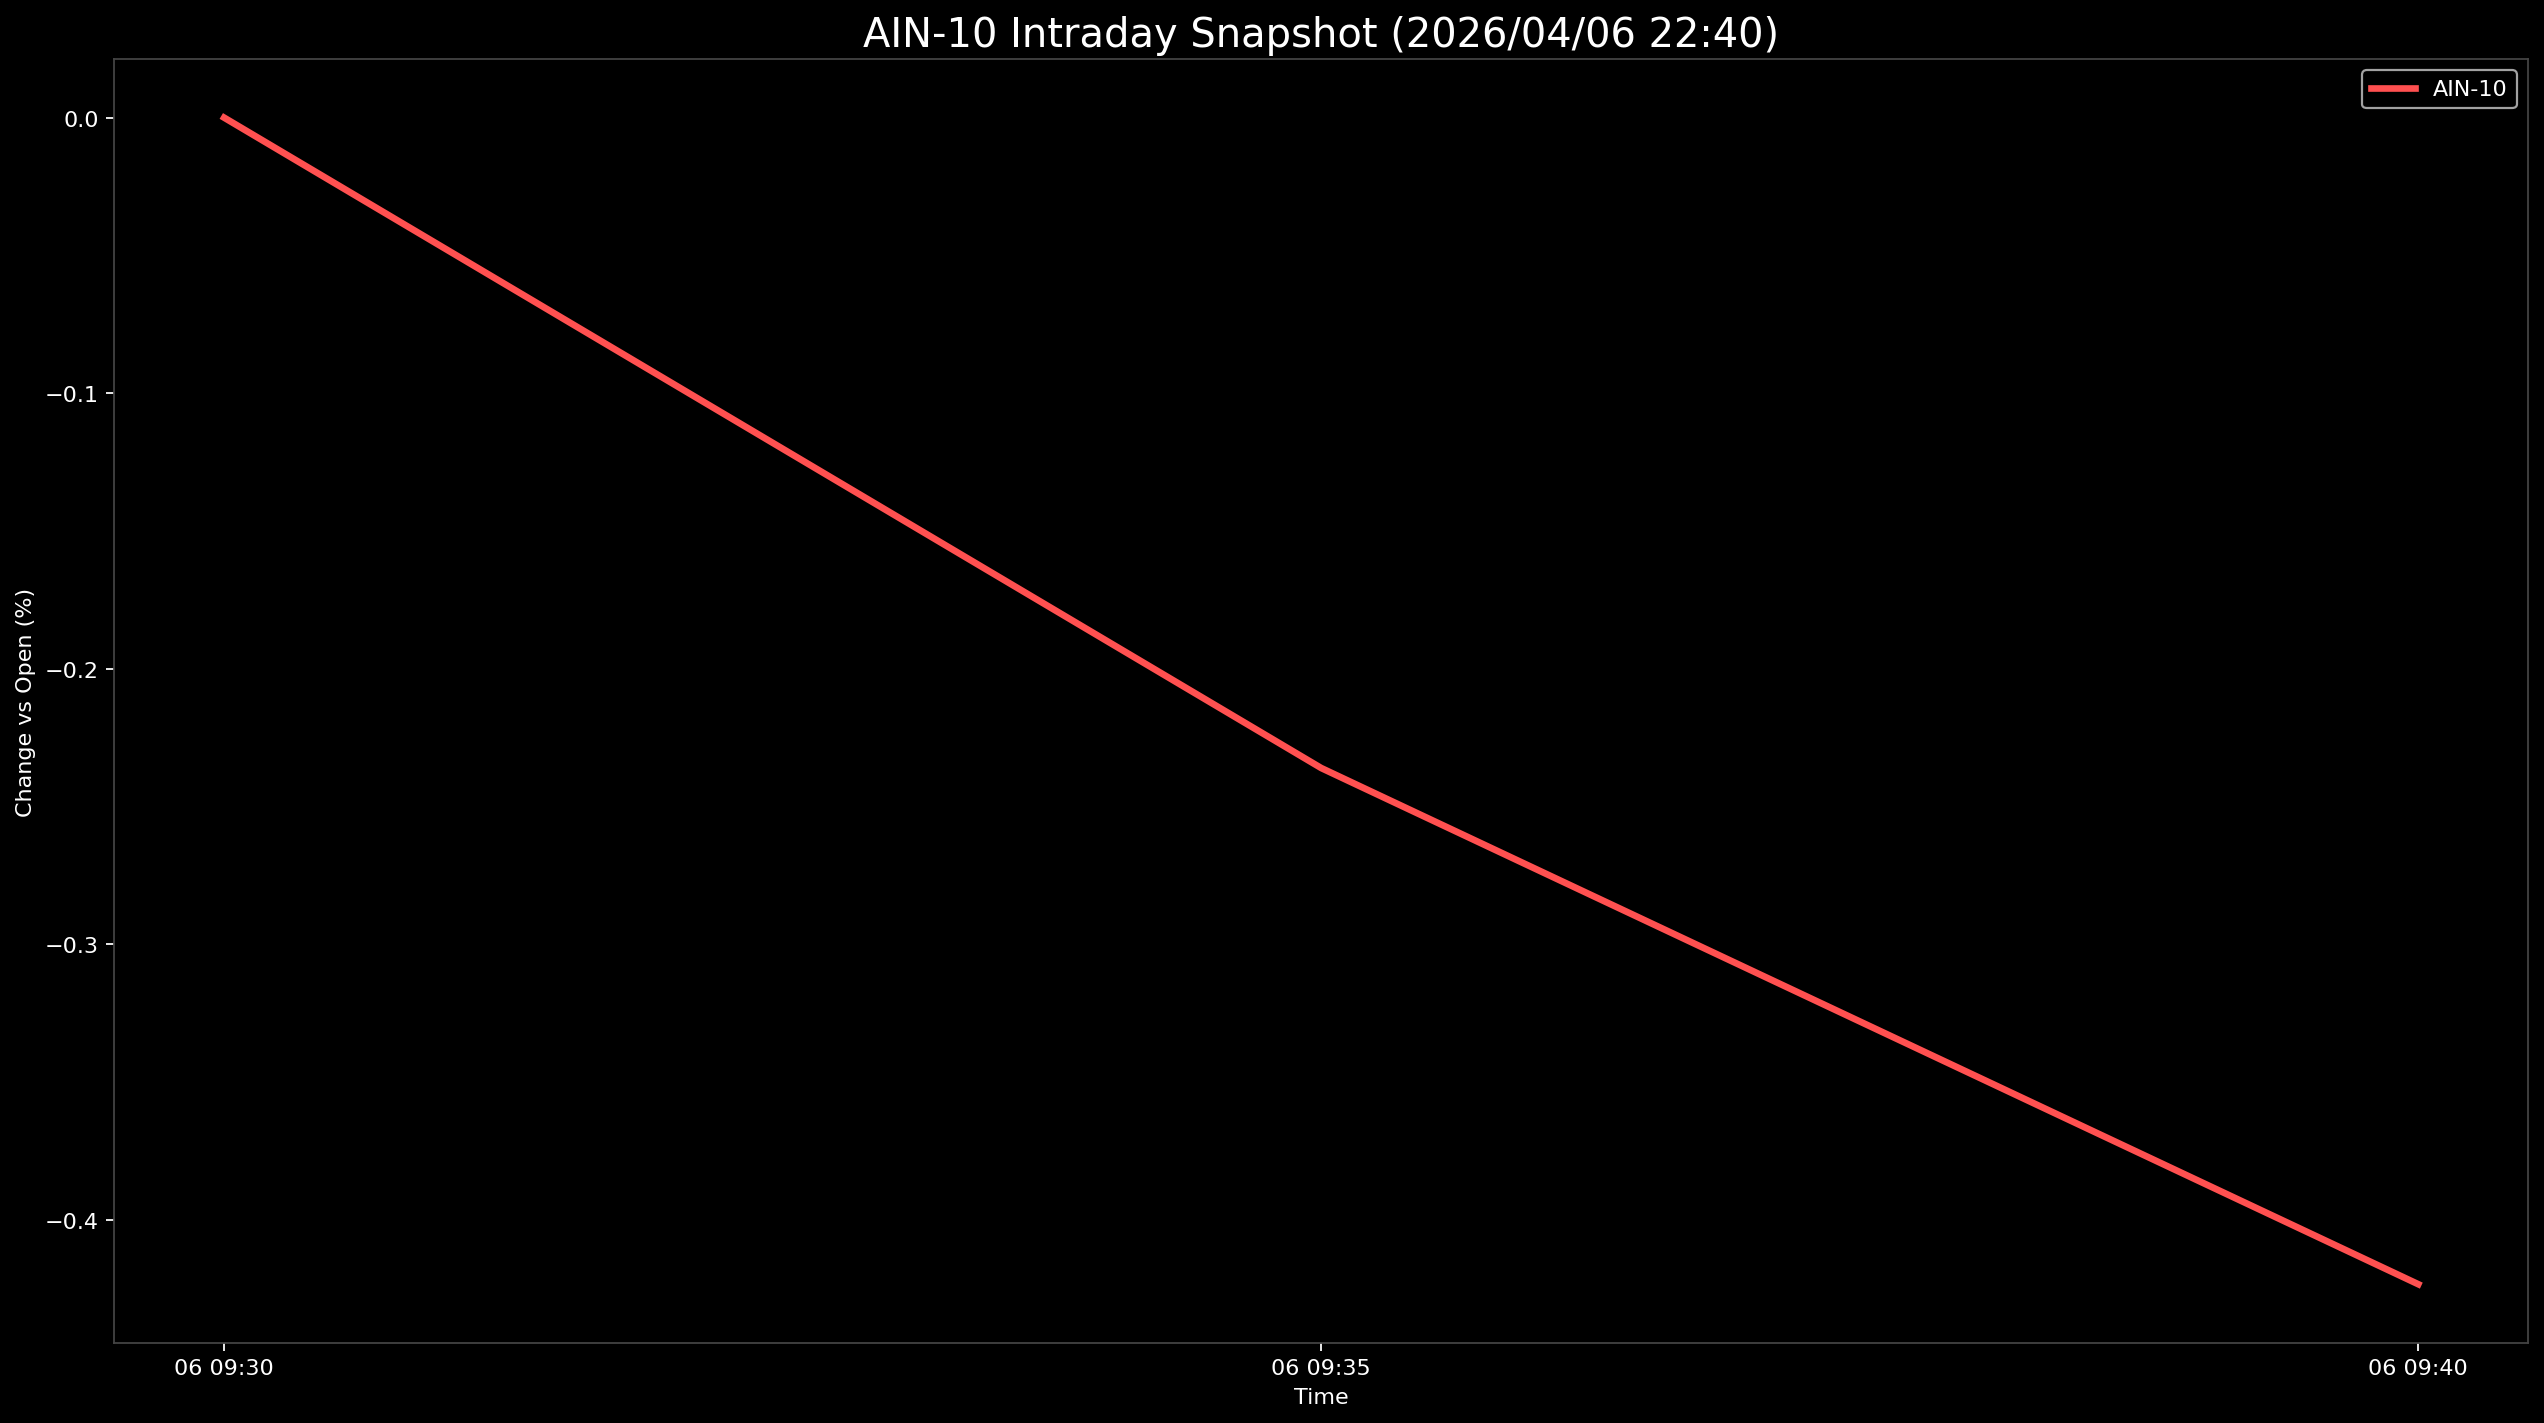

Source data for this figure (header and first rows):
Datetime, AIN-10
2026-04-06 09:30:00, 0.0
2026-04-06 09:35:00, -0.236
2026-04-06 09:40:00, -0.4234
